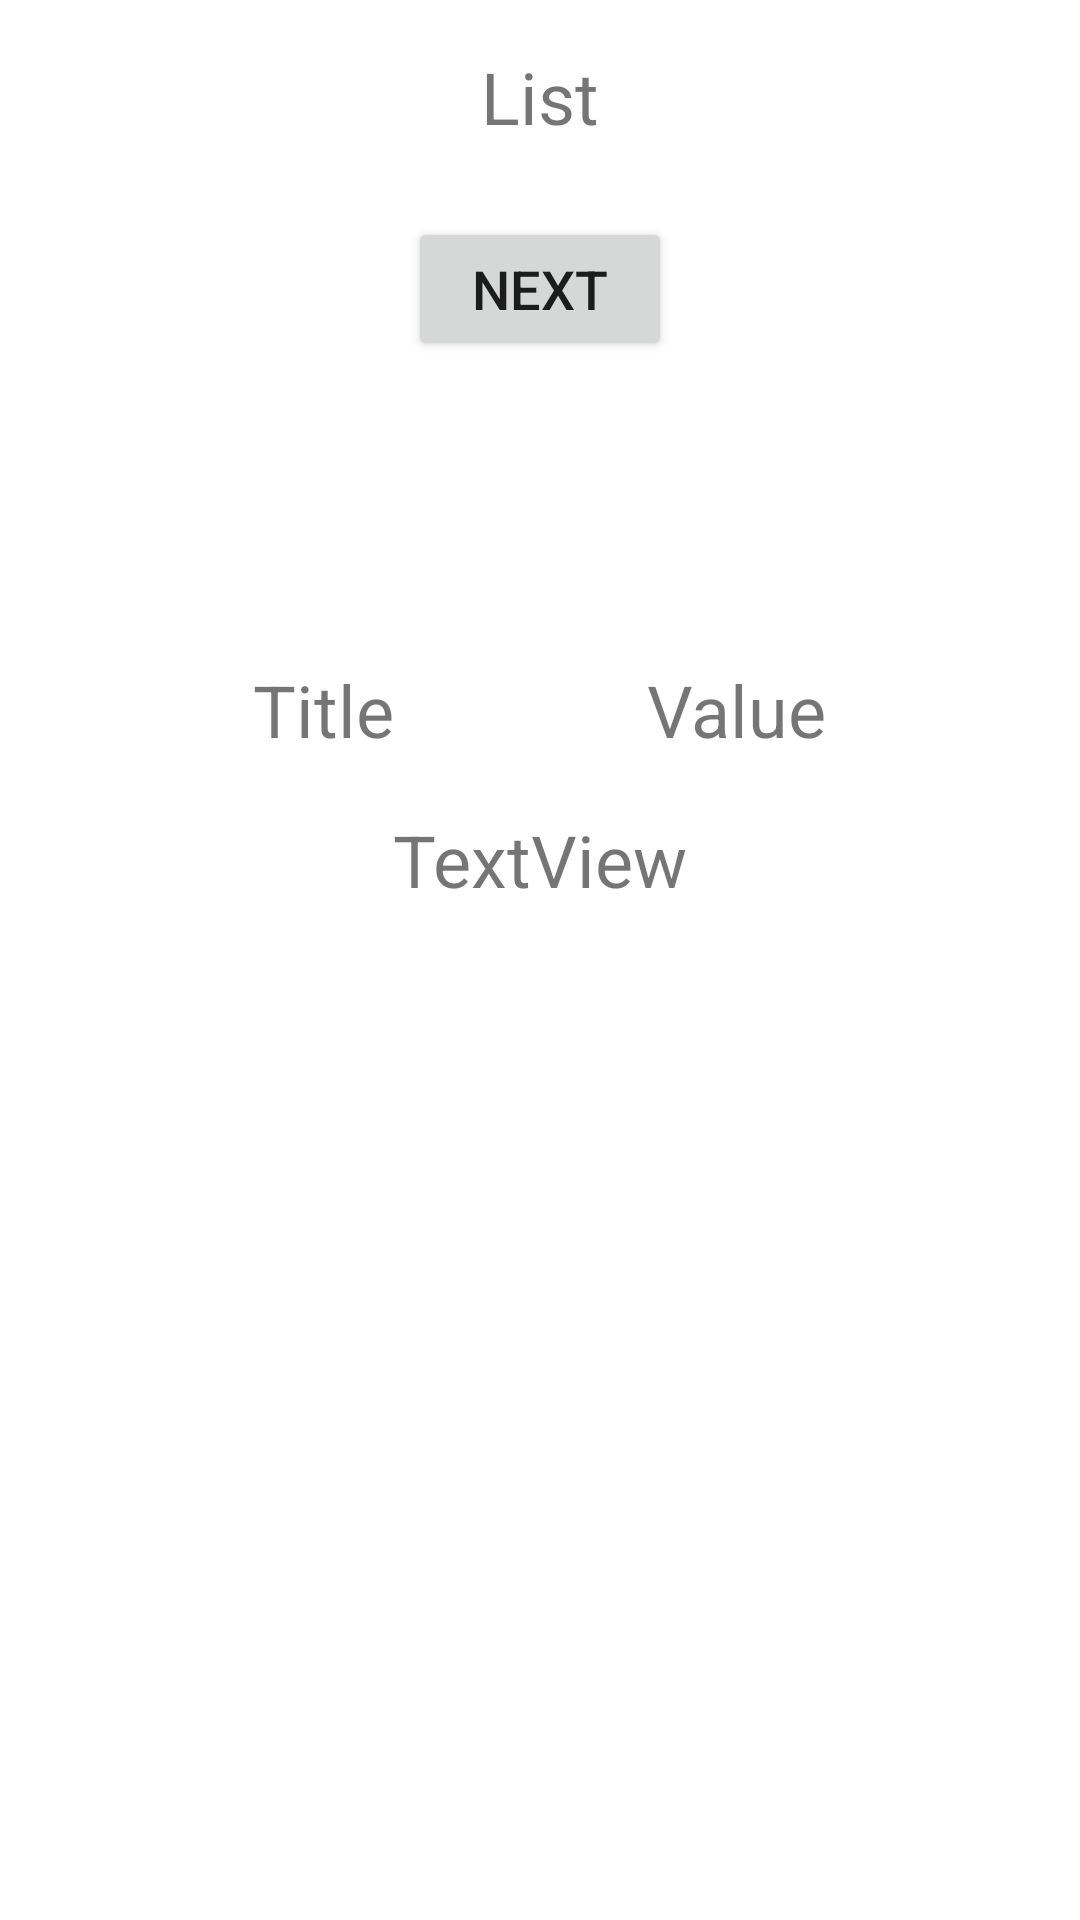

Produce the Android XML layout that renders to this screen, including the resource entries it uses.
<!-- AndroidManifest.xml: application theme Theme.Android -->
<!-- res/layout/fragment_list.xml -->
<?xml version="1.0" encoding="utf-8"?>
<androidx.constraintlayout.widget.ConstraintLayout xmlns:android="http://schemas.android.com/apk/res/android"
    xmlns:app="http://schemas.android.com/apk/res-auto"
    xmlns:tools="http://schemas.android.com/tools"
    android:layout_width="match_parent"
    android:layout_height="match_parent"
    android:background="#ffffff"
    tools:context=".ListFragment">

    <TextView
        android:id="@+id/txt_list"
        android:layout_width="wrap_content"
        android:layout_height="wrap_content"
        android:layout_marginTop="16dp"
        android:text="@string/title_list"
        android:textSize="24sp"
        app:layout_constraintEnd_toEndOf="parent"
        app:layout_constraintStart_toStartOf="parent"
        app:layout_constraintTop_toTopOf="parent" />

    <Button
        android:id="@+id/btn_next"
        android:layout_width="wrap_content"
        android:layout_height="wrap_content"
        android:layout_marginTop="24dp"
        android:gravity="center"
        android:text="@string/next"
        android:textAllCaps="false"
        android:textSize="18sp"
        app:layout_constraintEnd_toEndOf="parent"
        app:layout_constraintStart_toStartOf="parent"
        app:layout_constraintTop_toBottomOf="@id/txt_list" />

    <TextView
        android:id="@+id/txt_title"
        android:layout_width="wrap_content"
        android:layout_height="wrap_content"
        android:layout_marginTop="100dp"
        android:text="Title"
        android:textSize="24sp"
        app:layout_constraintEnd_toStartOf="@+id/txt_value"
        app:layout_constraintHorizontal_bias="0.5"
        app:layout_constraintStart_toStartOf="parent"
        app:layout_constraintTop_toBottomOf="@+id/btn_next" />

    <TextView
        android:id="@+id/txt_value"
        android:layout_width="wrap_content"
        android:layout_height="wrap_content"
        android:text="Value"
        android:textSize="24sp"
        app:layout_constraintEnd_toEndOf="parent"
        app:layout_constraintHorizontal_bias="0.5"
        app:layout_constraintStart_toEndOf="@+id/txt_title"
        app:layout_constraintTop_toTopOf="@+id/txt_title" />

    <TextView
        android:id="@+id/from_text"
        android:layout_width="wrap_content"
        android:layout_height="wrap_content"
        app:layout_constraintStart_toStartOf="parent"
        app:layout_constraintEnd_toEndOf="parent"
        app:layout_constraintTop_toBottomOf="@id/btn_next"
        android:layout_marginTop="150dp"
        android:text="@string/text_view"
        android:textSize="24sp"/>

</androidx.constraintlayout.widget.ConstraintLayout>
<!-- resources referenced by this layout -->
<resources>
  <string name="next">NEXT</string>
  <string name="text_view">TextView</string>
  <string name="title_list">List</string>
  <style name="Theme.Android" parent="Theme.AppCompat.Light.DarkActionBar">
          
          <item name="colorPrimary">@color/purple_500</item>
          <item name="colorPrimaryVariant">@color/purple_700</item>
          <item name="colorOnPrimary">@color/white</item>
          
          <item name="colorSecondary">@color/teal_200</item>
          <item name="colorSecondaryVariant">@color/teal_700</item>
          <item name="colorOnSecondary">@color/black</item>
          
          <item name="android:statusBarColor">?attr/colorPrimaryVariant</item>
          
      </style>
  <!-- not gathered from this repository: default colours our renderer supplied (Android Studio template values) -->
  <color name="purple_500">#FF6200EE</color>
  <color name="purple_700">#FF3700B3</color>
  <color name="teal_200">#FF03DAC5</color>
  <color name="teal_700">#FF018786</color>
  <color name="black">#FF000000</color>
  <color name="white">#FFFFFFFF</color>
</resources>
